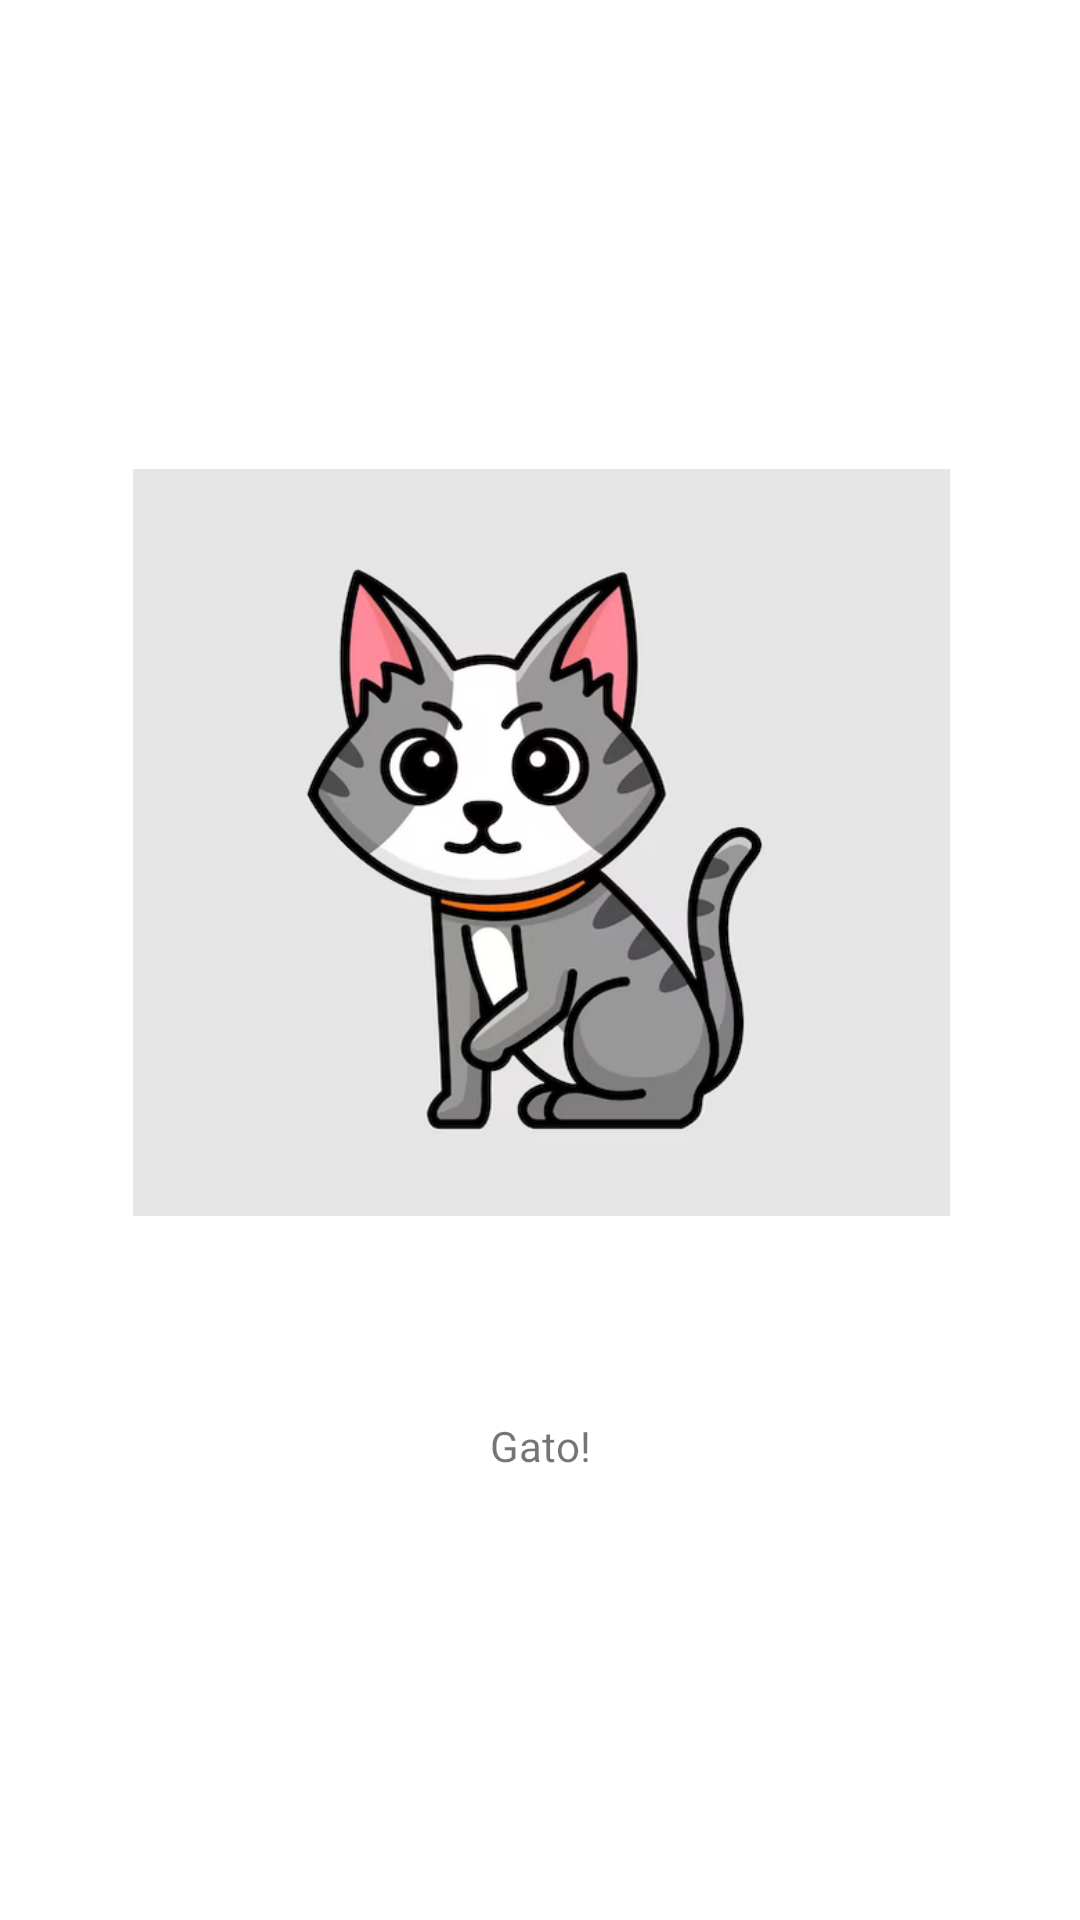

Android layout source for this screen:
<!-- AndroidManifest.xml: application theme Theme.V2 -->
<!-- res/layout/activity_main.xml -->
<?xml version="1.0" encoding="utf-8"?>
<androidx.constraintlayout.widget.ConstraintLayout xmlns:android="http://schemas.android.com/apk/res/android"
    xmlns:app="http://schemas.android.com/apk/res-auto"
    xmlns:tools="http://schemas.android.com/tools"
    android:layout_width="match_parent"
    android:layout_height="match_parent"
    tools:context=".MainActivity">

    <TextView
        android:layout_width="match_parent"
        android:layout_height="wrap_content"
        android:gravity="center"
        android:text="Gato!"
        android:id="@+id/textView"
        app:layout_constraintBottom_toBottomOf="parent"
        app:layout_constraintEnd_toEndOf="parent"
        app:layout_constraintHorizontal_bias="0.0"
        app:layout_constraintStart_toStartOf="parent"
        app:layout_constraintTop_toTopOf="@id/imageView"
        app:layout_constraintVertical_bias="0.68" />

    <ImageView
        android:id="@+id/imageView"
        android:layout_width="403dp"
        android:layout_height="249dp"
        android:src="@drawable/gato"
        app:layout_constraintBottom_toBottomOf="parent"
        app:layout_constraintEnd_toEndOf="parent"
        app:layout_constraintStart_toStartOf="parent"
        app:layout_constraintTop_toTopOf="parent"
        app:layout_constraintVertical_bias="0.4" />


</androidx.constraintlayout.widget.ConstraintLayout>
<!-- resources referenced by this layout -->
<resources>
  <!-- drawable gato: jpg bitmap (drawable, 77265 bytes) -->
  <style name="Theme.V2" parent="Theme.MaterialComponents.DayNight.DarkActionBar">
          
          <item name="colorPrimary">@color/purple_500</item>
          <item name="colorPrimaryVariant">@color/purple_700</item>
          <item name="colorOnPrimary">@color/white</item>
          
          <item name="colorSecondary">@color/teal_200</item>
          <item name="colorSecondaryVariant">@color/teal_700</item>
          <item name="colorOnSecondary">@color/black</item>
          
          <item name="android:statusBarColor">?attr/colorPrimaryVariant</item>
          
      </style>
  <!-- not gathered from this repository: default colours our renderer supplied (Android Studio template values) -->
  <color name="purple_500">#FF6200EE</color>
  <color name="purple_700">#FF3700B3</color>
  <color name="teal_200">#FF03DAC5</color>
  <color name="teal_700">#FF018786</color>
  <color name="black">#FF000000</color>
  <color name="white">#FFFFFFFF</color>
</resources>
